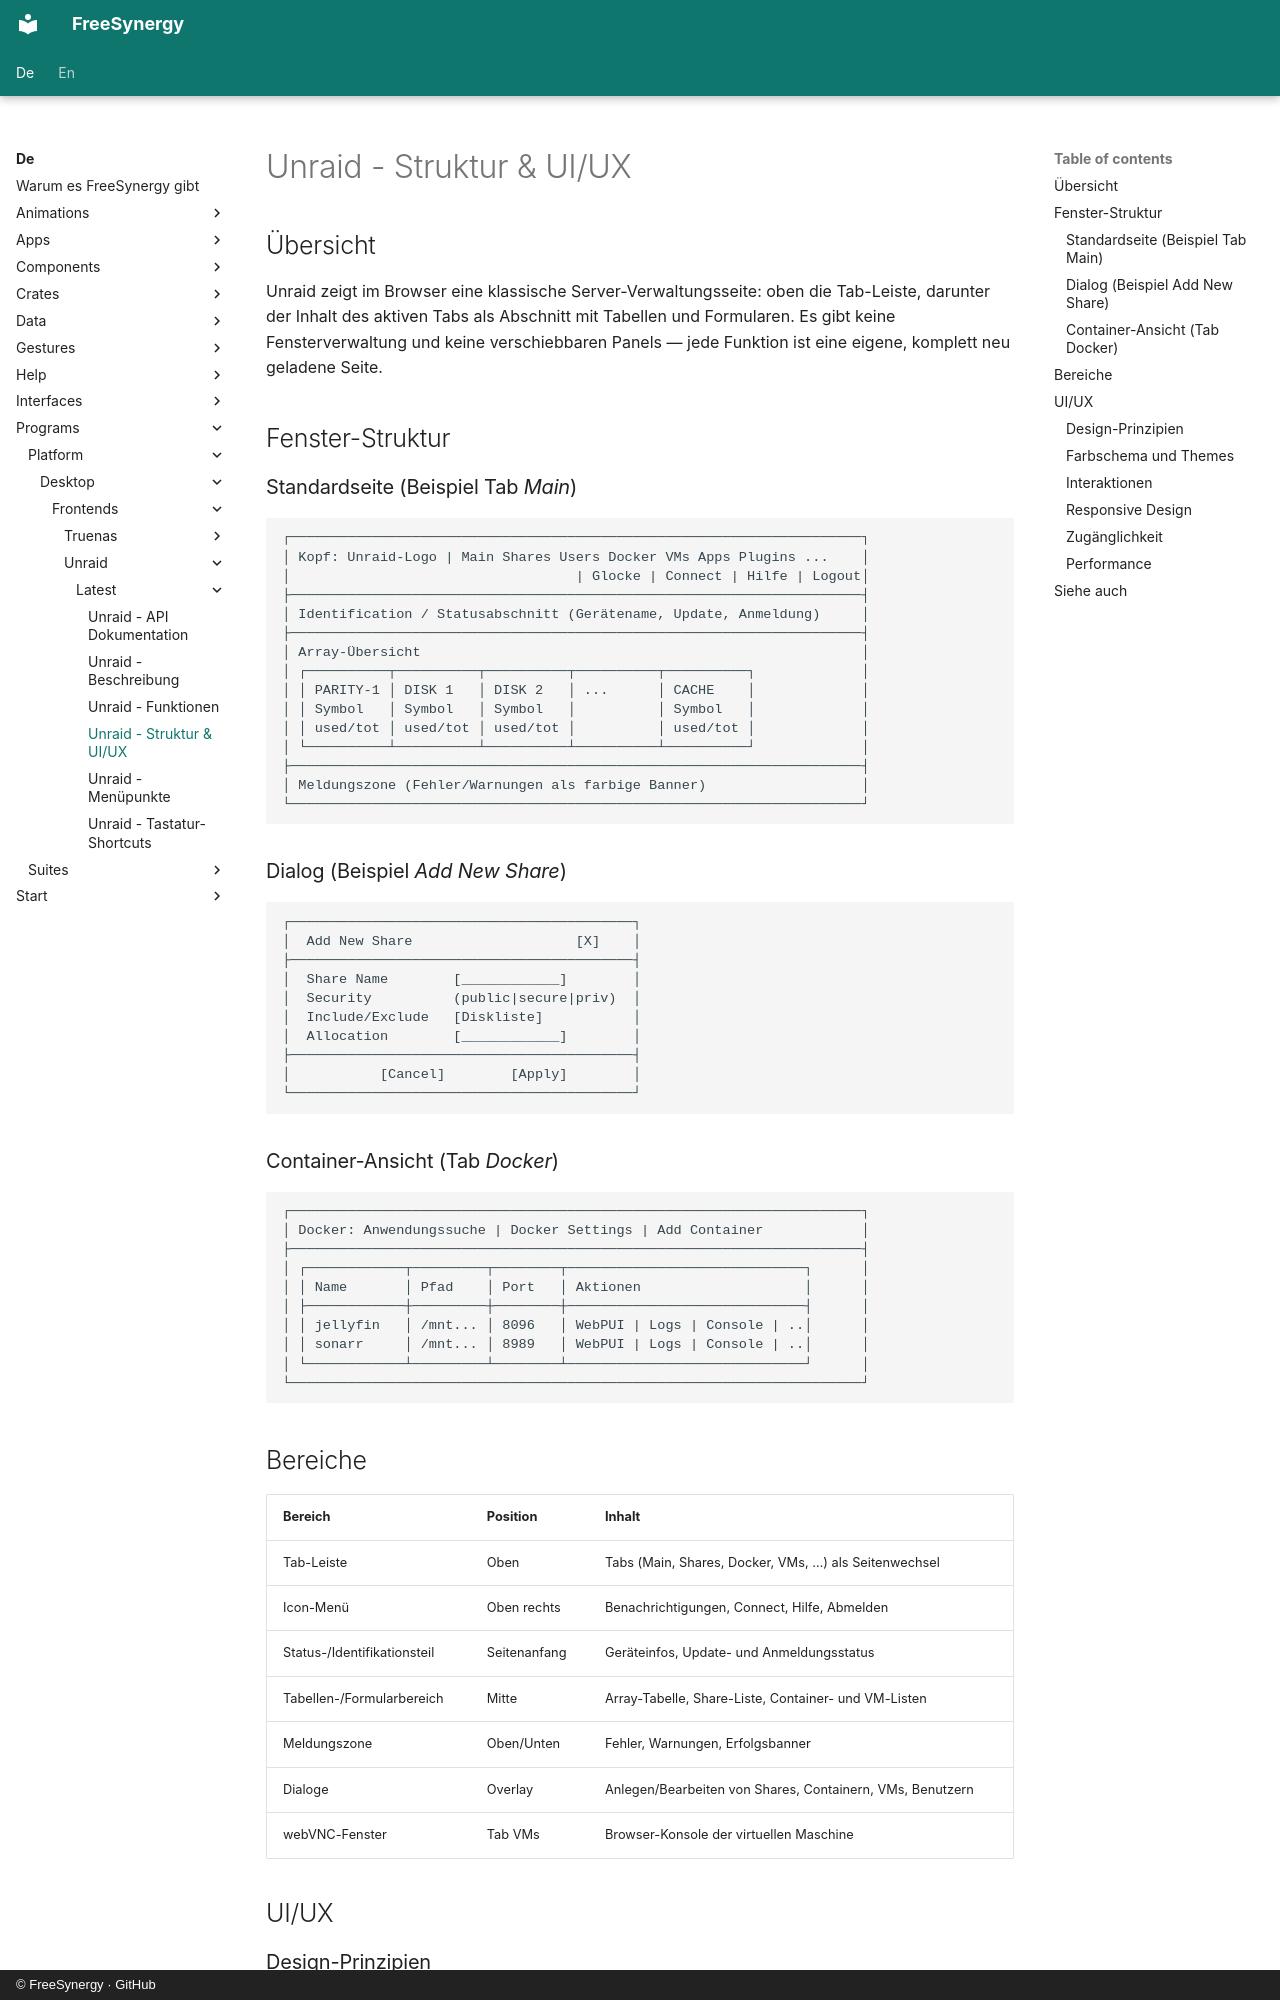

repository: FreeSynergy/fs-documentation · page: de/programs/platform/desktop/frontends/unraid/latest/layout/index.html · generator: mkdocs · copyright: © FreeSynergy · GitHub

# Unraid - Struktur & UI/UX

## Übersicht

Unraid zeigt im Browser eine klassische Server-Verwaltungsseite: oben die Tab-Leiste, darunter der Inhalt des aktiven Tabs als Abschnitt mit Tabellen und Formularen. Es gibt keine Fensterverwaltung und keine verschiebbaren Panels — jede Funktion ist eine eigene, komplett neu geladene Seite.

## Fenster-Struktur

### Standardseite (Beispiel Tab *Main*)

```
┌──────────────────────────────────────────────────────────────────────┐
│ Kopf: Unraid-Logo | Main Shares Users Docker VMs Apps Plugins ...    │
│                                   | Glocke | Connect | Hilfe | Logout│
├──────────────────────────────────────────────────────────────────────┤
│ Identification / Statusabschnitt (Gerätename, Update, Anmeldung)     │
├──────────────────────────────────────────────────────────────────────┤
│ Array-Übersicht                                                      │
│ ┌──────────┬──────────┬──────────┬──────────┬──────────┐             │
│ │ PARITY-1 │ DISK 1   │ DISK 2   │ ...      │ CACHE    │             │
│ │ Symbol   │ Symbol   │ Symbol   │          │ Symbol   │             │
│ │ used/tot │ used/tot │ used/tot │          │ used/tot │             │
│ └──────────┴──────────┴──────────┴──────────┴──────────┘             │
├──────────────────────────────────────────────────────────────────────┤
│ Meldungszone (Fehler/Warnungen als farbige Banner)                   │
└──────────────────────────────────────────────────────────────────────┘
```

### Dialog (Beispiel *Add New Share*)

```
┌──────────────────────────────────────────┐
│  Add New Share                    [X]    │
├──────────────────────────────────────────┤
│  Share Name        [____________]        │
│  Security          (public|secure|priv)  │
│  Include/Exclude   [Diskliste]           │
│  Allocation        [____________]        │
├──────────────────────────────────────────┤
│           [Cancel]        [Apply]        │
└──────────────────────────────────────────┘
```

### Container-Ansicht (Tab *Docker*)

```
┌──────────────────────────────────────────────────────────────────────┐
│ Docker: Anwendungssuche | Docker Settings | Add Container            │
├──────────────────────────────────────────────────────────────────────┤
│ ┌────────────┬─────────┬────────┬─────────────────────────────┐      │
│ │ Name       │ Pfad    │ Port   │ Aktionen                    │      │
│ ├────────────┼─────────┼────────┼─────────────────────────────┤      │
│ │ jellyfin   │ /mnt... │ 8096   │ WebPUI | Logs | Console | ..│      │
│ │ sonarr     │ /mnt... │ 8989   │ WebPUI | Logs | Console | ..│      │
│ └────────────┴─────────┴────────┴─────────────────────────────┘      │
└──────────────────────────────────────────────────────────────────────┘
```
